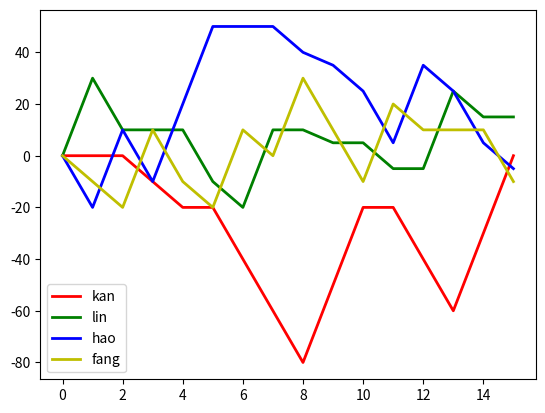
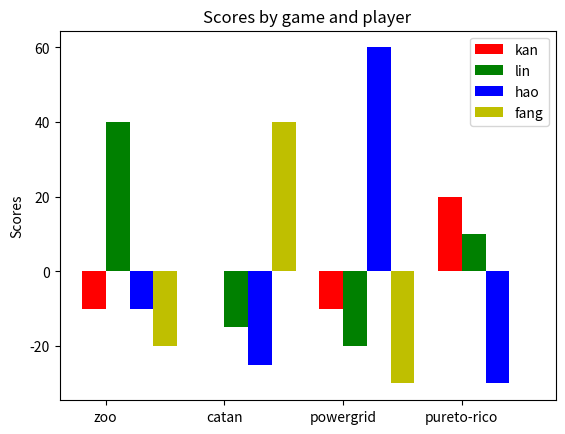

These charts were generated, in order, by the following Python code:
import numpy as np
import matplotlib.pyplot as plt

players = ["kan", "lin", "hao", "fang"]
colors = ['r', 'g', 'b', 'y']
broadgames = ["zoo", "catan", "powergrid", "pureto-rico"]
rewards = [30, 0, -10, -20]

games = [
        ("zoo", ("lin", "kan", "fang", "hao")),
        ("zoo", ("hao", "kan", "fang", "lin")),
        ("catan", ("fang", "lin", "kan", "hao")),
        ("powergrid", ("hao", "lin", "kan", "fang")),
        ("powergrid", ("hao", "kan", "fang", "lin")),
        ("catan", ("fang", "hao", "lin", "kan")),
        ("zoo", ("lin", "hao", "fang", "kan")),
        ("zoo", ("fang", "lin", "hao", "kan")),
        ("catan", ("kan", "lin", "hao", "fang"), (30, -5, -5, -20)),
        ("zoo", ("kan", "lin", "hao", "fang")),
        ("pureto-rico", ("fang", "kan", "lin", "hao")),
        ("pureto-rico", ("hao", "lin", "fang", "kan")),
        ("pureto-rico", ("lin", "fang", "hao", "kan")),
        ("pureto-rico", ("kan", "fang", "lin", "hao")),
        ("pureto-rico", ("kan", "lin", "hao", "fang")),
         ]

nplayers = len(players)
ngames = len(games)
nbroadgames = len(broadgames)

final_score = {}
player_index = {}
broadgame_index = {}

for ip, pp in enumerate(players):
    final_score[pp] = 0
    player_index[pp] = ip

for ibg, bg in enumerate(broadgames):
    broadgame_index[bg] = ibg

score_table = np.zeros((nplayers, ngames + 1))
score_per_broadgame = np.zeros((nbroadgames, nplayers))

for ig, game in enumerate(games):
    for pp_rank in range(0, len(game[1])):
        pp = game[1][pp_rank]
        score_this_game = rewards[pp_rank]
        if len(game) > 2:
            score_this_game = game[2][pp_rank]
        final_score[pp] += score_this_game
        pp_index = player_index[pp]
        bg_index = broadgame_index[game[0]]
        score_table[pp_index, ig + 1] = final_score[pp]
        score_per_broadgame[bg_index, pp_index] += score_this_game

print(final_score)
print(score_table)

print(score_per_broadgame)

#plt.subplot(2, 2, 1)
for x in range(0, nplayers):
    plt.plot(score_table[x, :], label=players[x], lw=2, color=colors[x])

plt.legend()

fig, ax = plt.subplots()
bg_ind = np.arange(nbroadgames)
width = 0.2       # the width of the bars

#yerr = np.ones((nbroadgames))
rects = []
for ip, pp in enumerate(players):
    r = ax.bar(bg_ind + width * ip, score_per_broadgame[:, ip], width, color=colors[ip])
    rects.append(r)

ax.set_ylabel('Scores')
ax.set_title('Scores by game and player')
ax.set_xticks(bg_ind + width / 2)
ax.set_xticklabels(broadgames)

ax.legend(rects, players)

plt.show()
